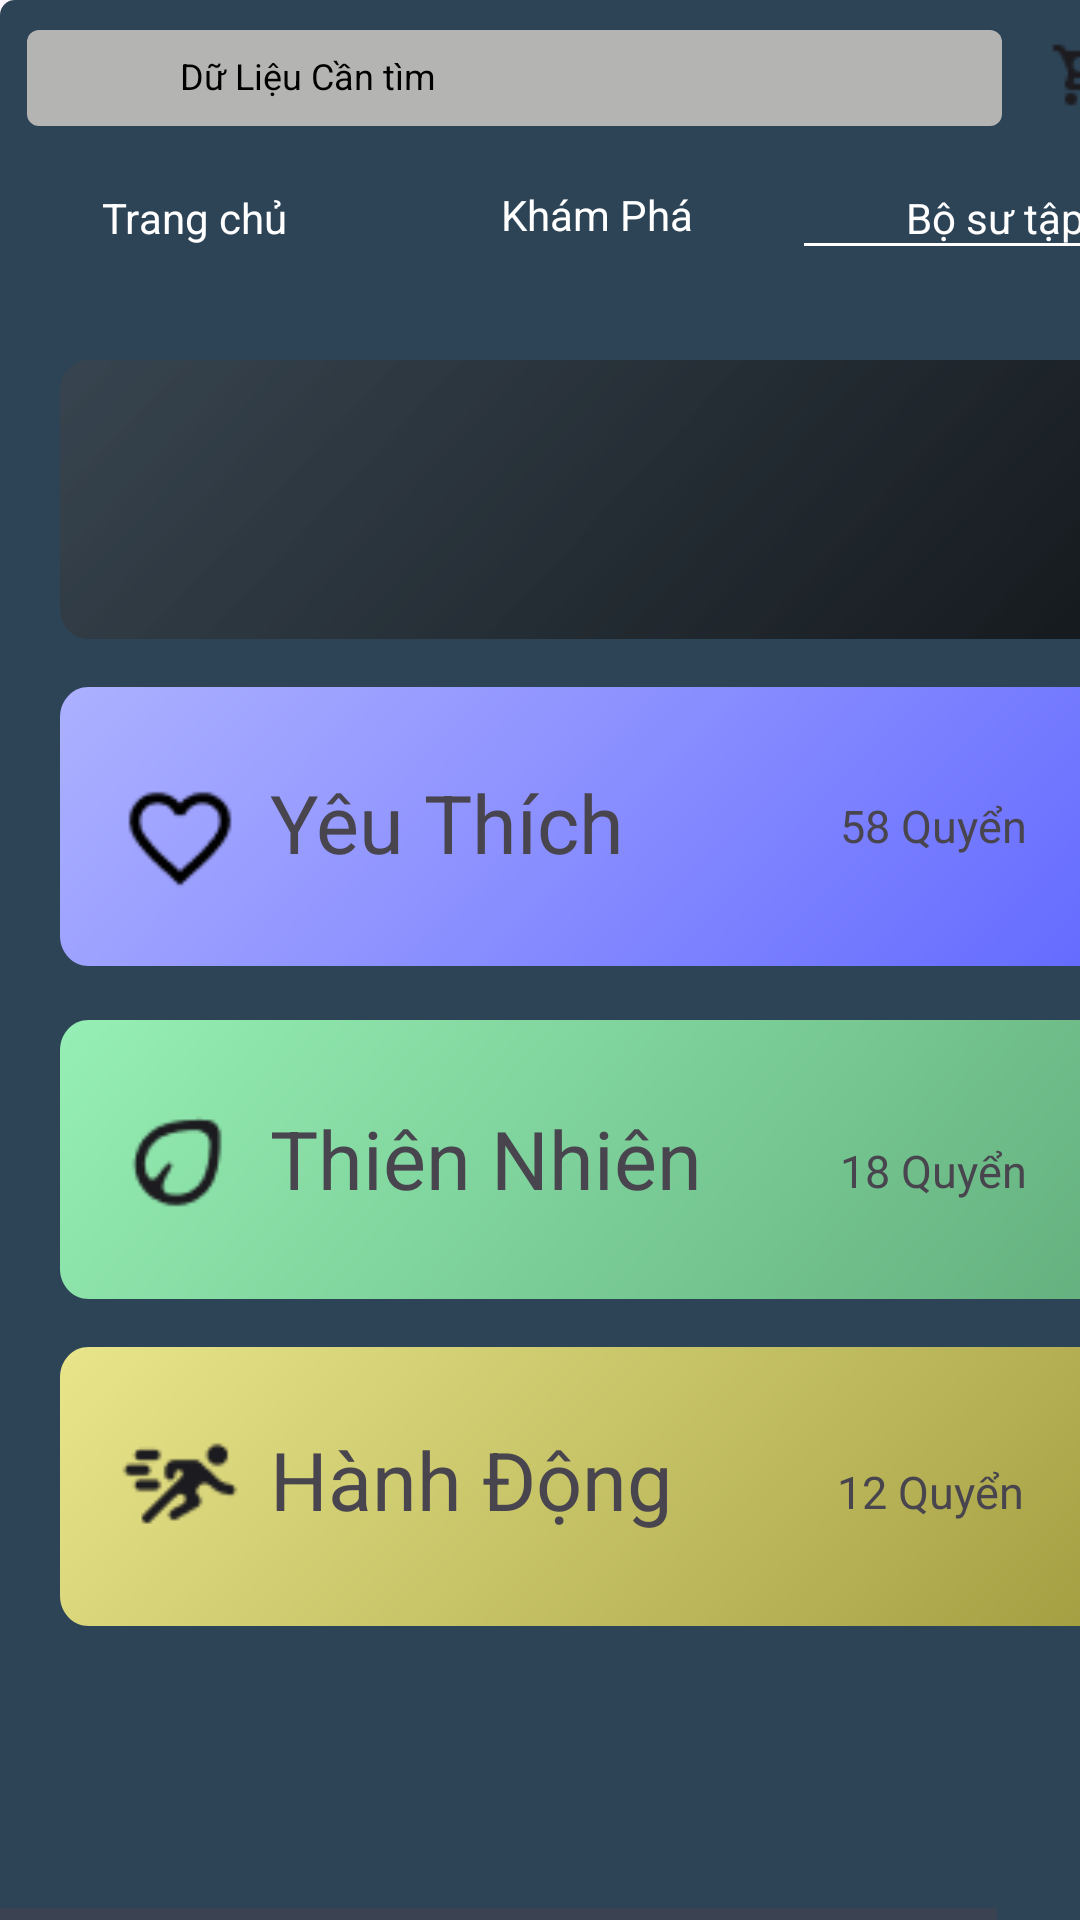

This screen was rendered from an Android layout file. Write that file and the resources it references.
<!-- AndroidManifest.xml: application theme Theme.Figma -->
<!-- res/layout/colection.xml -->
<?xml version="1.0" encoding="utf-8"?>
<HorizontalScrollView xmlns:android="http://schemas.android.com/apk/res/android"
	xmlns:tools="http://schemas.android.com/tools"
	android:layout_width="390dp"
	android:layout_height="wrap_content"
	tools:context=".coletion">

	<ScrollView
		android:id="@+id/main_char"
		android:layout_width="390dp"
		android:layout_height="wrap_content">

		<RelativeLayout
			android:id="@+id/content_container"
			android:layout_width="390dp"
			android:layout_height="match_parent">


			<RelativeLayout
				android:id="@+id/page_main_char_ek1"
				android:layout_width="390dp"
				android:layout_height="match_parent"
				android:layout_marginStart="0dp"
				android:layout_marginTop="0dp">

				<View
					android:id="@+id/_bg__main_char_ek2"
					android:layout_width="390dp"
					android:layout_height="900dp"
					android:layout_marginStart="0dp"
					android:layout_marginTop="0dp"
					android:background="@drawable/_bg__main_char_ek2_shape" />

				<View
					android:id="@+id/rectangle_1"
					android:layout_width="325dp"
					android:layout_height="32dp"
					android:layout_marginStart="9dp"
					android:layout_marginTop="10dp"
					android:background="@drawable/rectangle_1_shape" />

				<View
					android:id="@+id/rectangle_2"
					android:layout_width="37dp"
					android:layout_height="32dp"
					android:layout_marginStart="344dp"
					android:layout_marginTop="10dp"
					android:background="@drawable/rectangle_2_shape" />

				<TextView
					android:id="@+id/nh_p_d__li_u_c_n_t_m"
					android:layout_width="280.2dp"
					android:layout_height="24.2dp"
					android:layout_marginLeft="60dp"
					android:layout_marginTop="17dp"
					android:text="Dữ Liệu Cần tìm"
					android:textColor="@color/nh_p_d__li_u_c_n_t_m_color"
					android:textSize="12sp" />

				<ImageView
					android:id="@+id/search"
					android:layout_width="18dp"
					android:layout_height="18dp"
					android:layout_marginStart="25dp"
					android:layout_marginTop="17dp"
					android:contentDescription="search"
					android:src="@drawable/search" />


				<TextView
					android:id="@+id/trang_ch_"
					android:layout_width="117.4dp"
					android:layout_height="28.4dp"
					android:layout_marginLeft="34dp"
					android:layout_marginTop="63dp"
					android:text="@string/trang_ch__string"
					android:textColor="@color/trang_ch__color"
					android:textSize="14sp"
					/>


				<TextView
					android:id="@+id/b__s_u_t_p"
					android:layout_width="117.4dp"
					android:layout_height="28.4dp"
					android:layout_marginLeft="302dp"
					android:layout_marginTop="63dp"
					android:text="@string/b__s_u_t_p_string"
					android:textColor="@color/trang_ch__color"
					android:textSize="14sp" />

				<TextView
					android:id="@+id/kh_m_ph_"
					android:layout_width="117.4dp"
					android:layout_height="28.4dp"
					android:layout_marginLeft="167dp"
					android:layout_marginTop="62dp"
					android:text="@string/kh_m_ph__string"
					android:textColor="@color/trang_ch__color"
					android:textSize="14sp"
					/>

				<ImageView
					android:layout_width="124dp"
					android:layout_height="1dp"
					android:layout_marginStart="268dp"
					android:layout_marginTop="81dp"
					android:contentDescription="line_1"
					android:src="@drawable/line_1" />

				<View
					android:id="@+id/rectangle_12"
					android:layout_width="390dp"
					android:layout_height="39dp"
					android:layout_marginStart="0dp"
					android:layout_marginTop="900dp"
					android:background="@drawable/rectangle_12_shape" />

				<ImageView
					android:id="@+id/notifications_active"
					android:layout_width="29dp"
					android:layout_height="29dp"
					android:layout_marginStart="180dp"
					android:layout_marginTop="900dp"
					android:contentDescription="notifications_active"
					android:src="@drawable/notifications_active"
					/>

				<ImageView
					android:id="@+id/account_circle"
					android:layout_width="31dp"
					android:layout_height="31dp"
					android:layout_marginStart="300dp"
					android:layout_marginTop="900dp"
					android:contentDescription="account_circle"
					android:src="@drawable/account_circle" />

				<View
					android:id="@+id/home"
					android:layout_width="30dp"
					android:layout_height="30dp"
					android:layout_marginStart="60dp"
					android:layout_marginTop="900dp"
					android:background="@drawable/home"
					/>


				<ImageView
					android:id="@+id/shopping_cart"
					android:layout_width="24dp"
					android:layout_height="24dp"
					android:layout_marginStart="350dp"
					android:layout_marginTop="13dp"
					android:contentDescription="shopping_cart"
					android:src="@drawable/shopping_cart"
					/>

				<View
					android:id="@+id/rectangle_4"
					android:layout_width="350dp"
					android:layout_height="93dp"
					android:layout_alignParentLeft="true"
					android:layout_marginLeft="20dp"
					android:layout_alignParentTop="true"
					android:layout_marginTop="120dp"
					android:background="@drawable/colection"
					/>
				<View
					android:id="@+id/add"
					android:layout_width="40dp"
					android:layout_height="40dp"
					android:layout_alignParentLeft="true"
					android:layout_marginLeft="175dp"
					android:layout_alignParentTop="true"
					android:layout_marginTop="148dp"
					android:background="@drawable/add"
					/>

				<View
					android:id="@+id/cl_like"
					android:layout_width="350dp"
					android:layout_height="93dp"
					android:layout_alignParentLeft="true"
					android:layout_alignParentTop="true"
					android:layout_marginLeft="20dp"
					android:layout_marginTop="229dp"
					android:background="@drawable/colection1"
					/>

				<View
					android:id="@+id/like"
					android:layout_width="40dp"
					android:layout_height="40dp"
					android:layout_alignParentLeft="true"
					android:layout_marginLeft="40dp"
					android:layout_alignParentTop="true"
					android:layout_marginTop="260dp"
					android:background="@drawable/favorite"
					/>

				<TextView
					android:layout_width="150dp"
					android:layout_height="match_parent"
					android:layout_alignParentLeft="true"
					android:layout_alignParentTop="true"
					android:layout_marginLeft="90dp"
					android:layout_marginTop="256dp"
					android:text="Yêu Thích"
					android:textSize="27dp"
					android:textStyle="normal">
				</TextView>

				<TextView
					android:layout_width="150dp"
					android:layout_height="match_parent"
					android:layout_alignParentLeft="true"
					android:layout_alignParentTop="true"
					android:layout_marginLeft="280dp"
					android:layout_marginTop="265dp"
					android:text="58 Quyển"
					android:textSize="15dp"
					android:textStyle="normal">
				</TextView>


				<View
					android:layout_width="350dp"
					android:layout_height="93dp"
					android:layout_alignParentLeft="true"
					android:layout_alignParentTop="true"
					android:layout_marginLeft="20dp"
					android:layout_marginTop="340dp"
					android:background="@drawable/colection2" />

				<View
					android:layout_width="40dp"
					android:layout_height="40dp"
					android:layout_alignParentLeft="true"
					android:layout_alignParentTop="true"
					android:layout_marginLeft="40dp"
					android:layout_marginTop="365dp"
					android:background="@drawable/eco" />

				<TextView
					android:layout_width="150dp"
					android:layout_height="match_parent"
					android:layout_alignParentLeft="true"
					android:layout_alignParentTop="true"
					android:layout_marginLeft="90dp"
					android:layout_marginTop="368dp"
					android:text="Thiên Nhiên"
					android:textSize="27dp"
					android:textStyle="normal">
				</TextView>

				<TextView
					android:layout_width="150dp"
					android:layout_height="match_parent"
					android:layout_alignParentLeft="true"
					android:layout_alignParentTop="true"
					android:layout_marginLeft="280dp"
					android:layout_marginTop="380dp"
					android:text="18 Quyển"
					android:textSize="15dp"
					android:textStyle="normal">
				</TextView>

				<View
					android:layout_width="350dp"
					android:layout_height="93dp"
					android:layout_alignParentLeft="true"
					android:layout_alignParentTop="true"
					android:layout_marginLeft="20dp"
					android:layout_marginTop="449dp"
					android:background="@drawable/colection3" />

				<View
					android:layout_width="40dp"
					android:layout_height="40dp"
					android:layout_alignParentLeft="true"
					android:layout_alignParentTop="true"
					android:layout_marginLeft="40dp"
					android:layout_marginTop="475dp"
					android:background="@drawable/sprint" />

				<TextView
					android:layout_width="150dp"
					android:layout_height="match_parent"
					android:layout_alignParentLeft="true"
					android:layout_alignParentTop="true"
					android:layout_marginLeft="90dp"
					android:layout_marginTop="475dp"
					android:text="Hành Động"
					android:textSize="27dp"
					android:textStyle="normal">
				</TextView>

				<TextView
					android:layout_width="150dp"
					android:layout_height="match_parent"
					android:layout_alignParentLeft="true"
					android:layout_alignParentTop="true"
					android:layout_marginLeft="279dp"
					android:layout_marginTop="487dp"
					android:text="12 Quyển"
					android:textSize="15dp"
					android:textStyle="normal"/>
			</RelativeLayout>
		</RelativeLayout>

	</ScrollView>
</HorizontalScrollView>
<!-- resources referenced by this layout -->
<resources>
  <color name="nh_p_d__li_u_c_n_t_m_color">#000000</color>
  <color name="trang_ch__color">#FFFFFF</color>
  <!-- drawable _bg__main_char_ek2_shape (drawable) -->
  <?xml version="1.0" encoding="utf-8"?>
  <shape xmlns:android="http://schemas.android.com/apk/res/android"
  	android:shape="rectangle" >
  	<corners android:radius="5dp" />
  	<solid android:color="@color/_bg__main_char_ek2_color" />
  </shape>
  <!-- drawable colection1 (drawable) -->
  <vector
  	xmlns:android="http://schemas.android.com/apk/res/android"
  	xmlns:aapt="http://schemas.android.com/aapt"
  	android:width="368dp"
  	android:height="93dp"
  	android:viewportWidth="368"
  	android:viewportHeight="93"
  	>
  	<group>
  		<clip-path
  			android:pathData="M10 0H358C363.523 0 368 4.47715 368 10V83C368 88.5228 363.523 93 358 93H10C4.47715 93 0 88.5228 0 83V10C0 4.47715 4.47715 0 10 0Z"
  			/>
  		<group
  			android:translateX="0.5"
  			android:translateY="-7.829"
  			android:pivotX="184"
  			android:pivotY="46.5"
  			android:scaleX="2.828"
  			android:scaleY="31.379"
  			android:rotation="45"
  			>
  			<path
  				android:pathData="M0 0V93H368V0"
  				>
  				<aapt:attr name="android:fillColor">
  					<gradient
  						android:type="linear"
  						android:startX="92"
  						android:startY="46.5"
  						android:endX="276"
  						android:endY="46.5"
  						>
  						<item
  							android:color="#C4C7FF"
  							android:offset="0"
  							/>
  						<item
  							android:color="#4F56FF"
  							android:offset="1"
  							/>
  					</gradient>
  				</aapt:attr>
  			</path>
  		</group>
  	</group>
  </vector>
  <!-- drawable colection3 (drawable) -->
  <vector
  	xmlns:android="http://schemas.android.com/apk/res/android"
  	xmlns:aapt="http://schemas.android.com/aapt"
  	android:width="368dp"
  	android:height="93dp"
  	android:viewportWidth="368"
  	android:viewportHeight="93"
  	>
  	<group>
  		<clip-path
  			android:pathData="M10 0H358C363.523 0 368 4.47715 368 10V83C368 88.5228 363.523 93 358 93H10C4.47715 93 0 88.5228 0 83V10C0 4.47715 4.47715 0 10 0Z"
  			/>
  		<group
  			android:translateX="0.5"
  			android:translateY="-7.829"
  			android:pivotX="184"
  			android:pivotY="46.5"
  			android:scaleX="2.828"
  			android:scaleY="31.379"
  			android:rotation="45"
  			>
  			<path
  				android:pathData="M0 0V93H368V0"
  				>
  				<aapt:attr name="android:fillColor">
  					<gradient
  						android:type="linear"
  						android:startX="92"
  						android:startY="46.5"
  						android:endX="276"
  						android:endY="46.5"
  						>
  						<item
  							android:color="#FFFBA2"
  							android:offset="0"
  							/>
  						<item
  							android:color="#8F8B2C"
  							android:offset="1"
  							/>
  					</gradient>
  				</aapt:attr>
  			</path>
  		</group>
  	</group>
  </vector>
  <!-- drawable rectangle_1_shape (drawable) -->
  <?xml version="1.0" encoding="utf-8"?>
  <shape xmlns:android="http://schemas.android.com/apk/res/android"
  	android:shape="rectangle" >
  	<corners android:radius="4dp" />
  	<solid android:color="@color/rectangle_1_color" />
  </shape>
  <string name="b__s_u_t_p_string">Bộ sư tập</string>
  <string name="kh_m_ph__string">Khám Phá</string>
  <string name="trang_ch__string">Trang chủ</string>
  <style name="Theme.Figma" parent="Base.Theme.Figma" />
      s
  <color name="_bg__main_char_ek2_color">#2D4356</color>
  <color name="rectangle_1_color">#B4B4B3</color>
  <style name="Base.Theme.Figma" parent="Theme.Material3.DayNight.NoActionBar">
          
          
      </style>
</resources>
